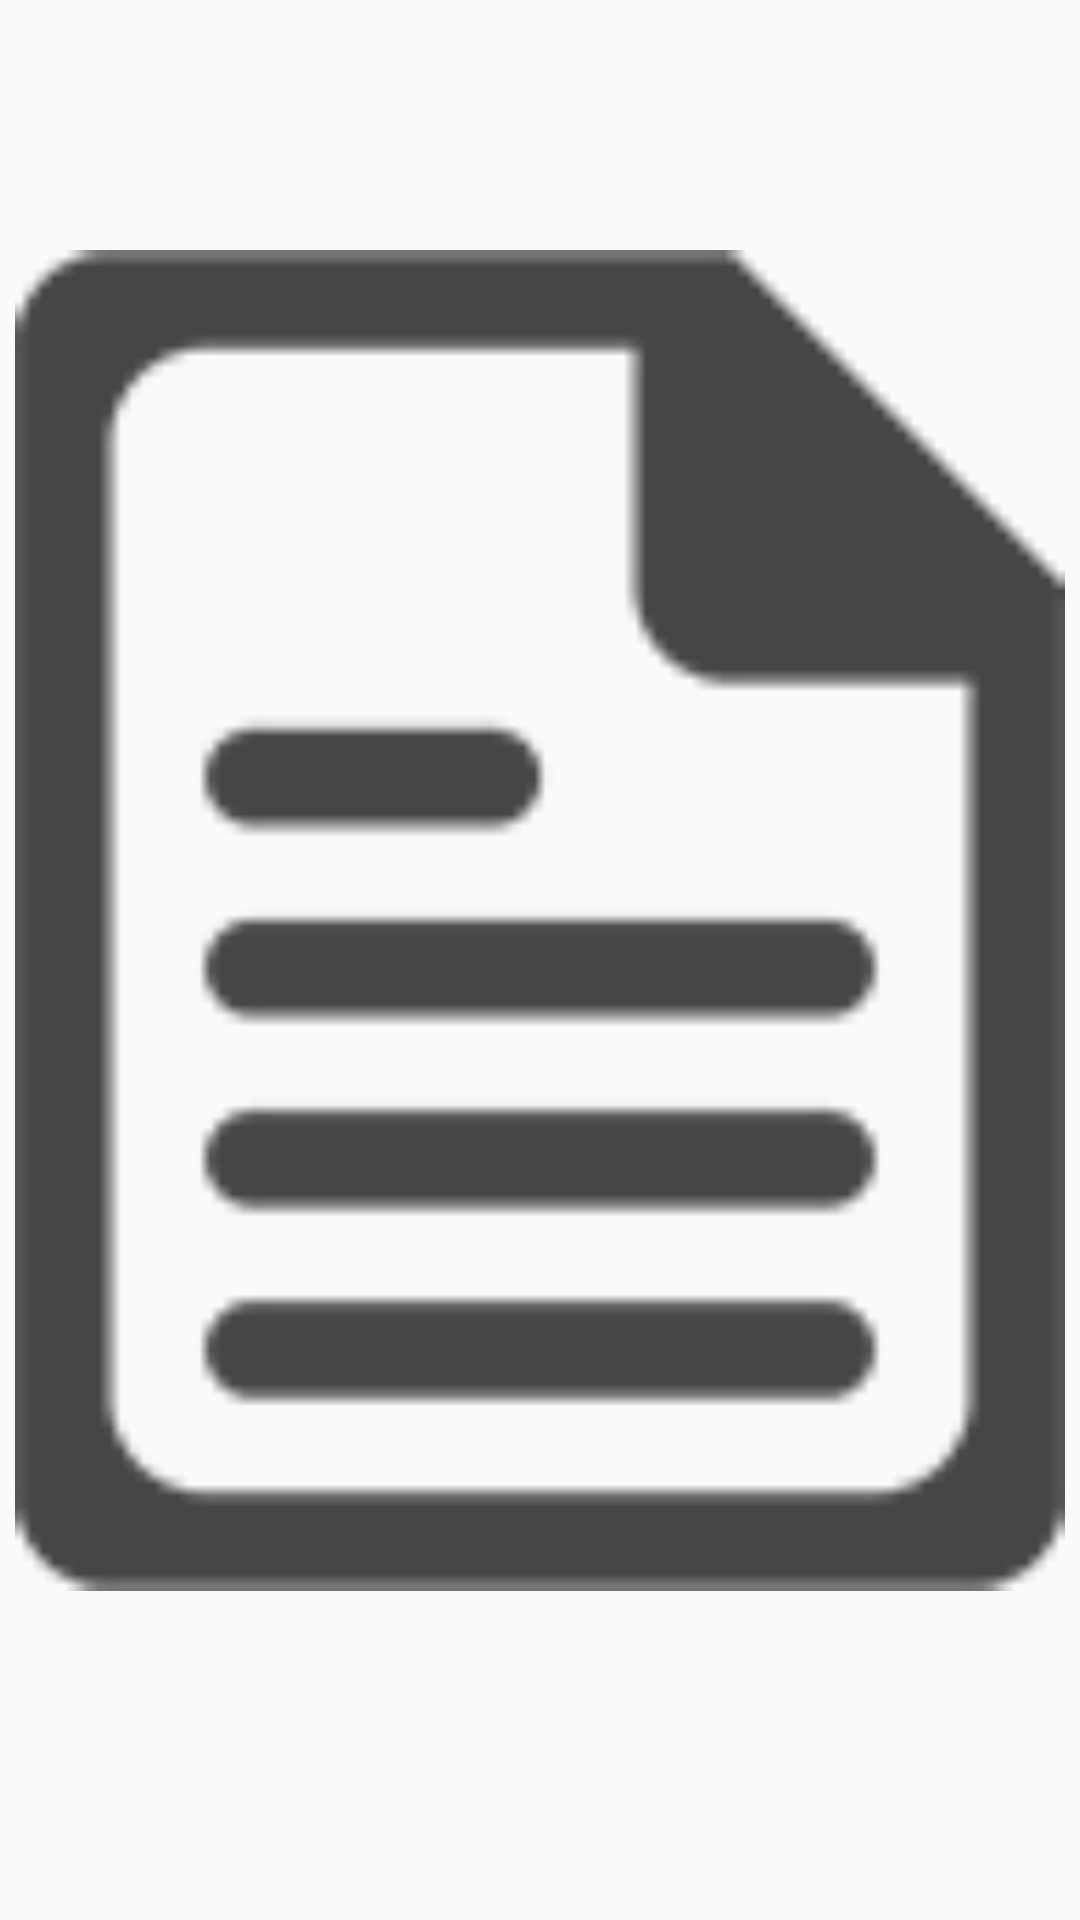

Produce the Android XML layout that renders to this screen, including the resource entries it uses.
<!-- AndroidManifest.xml: application theme AppTheme -->
<!-- res/layout/file_item.xml -->
<?xml version="1.0" encoding="utf-8"?>
<LinearLayout xmlns:android="http://schemas.android.com/apk/res/android"
    android:orientation="vertical" android:layout_width="match_parent"
    android:layout_height="@dimen/hundred_dp">
    <ImageView
        android:id="@+id/imageIcon"
        android:layout_width="match_parent"
        android:layout_height="0dp"
        android:layout_weight="1"
        android:src="@drawable/file"
        android:padding="@dimen/five_dp"/>
    <TextView
        android:id="@+id/filename"
        android:layout_width="match_parent"
        android:layout_height="wrap_content"
        android:layout_marginTop="@dimen/five_dp"
        android:textSize="@dimen/twelve_dp"
        android:textColor="#464646"
        android:gravity="center"
        android:layout_marginRight="@dimen/five_dp"
        android:layout_marginLeft="@dimen/five_dp"
        android:layout_marginBottom="@dimen/five_dp"/>

</LinearLayout>
<!-- resources referenced by this layout -->
<resources>
  <dimen name="five_dp">5dp</dimen>
  <dimen name="hundred_dp">100dp</dimen>
  <dimen name="twelve_dp">12dp</dimen>
  <!-- drawable file: png bitmap (drawable, 2478 bytes) -->
  <style name="AppTheme" parent="Theme.AppCompat.Light.NoActionBar">
          
          <item name="colorPrimary">#0397DA</item>
          <item name="colorPrimaryDark">#068cc9</item>
          <item name="colorAccent">#0397DA</item>
      </style>
</resources>
